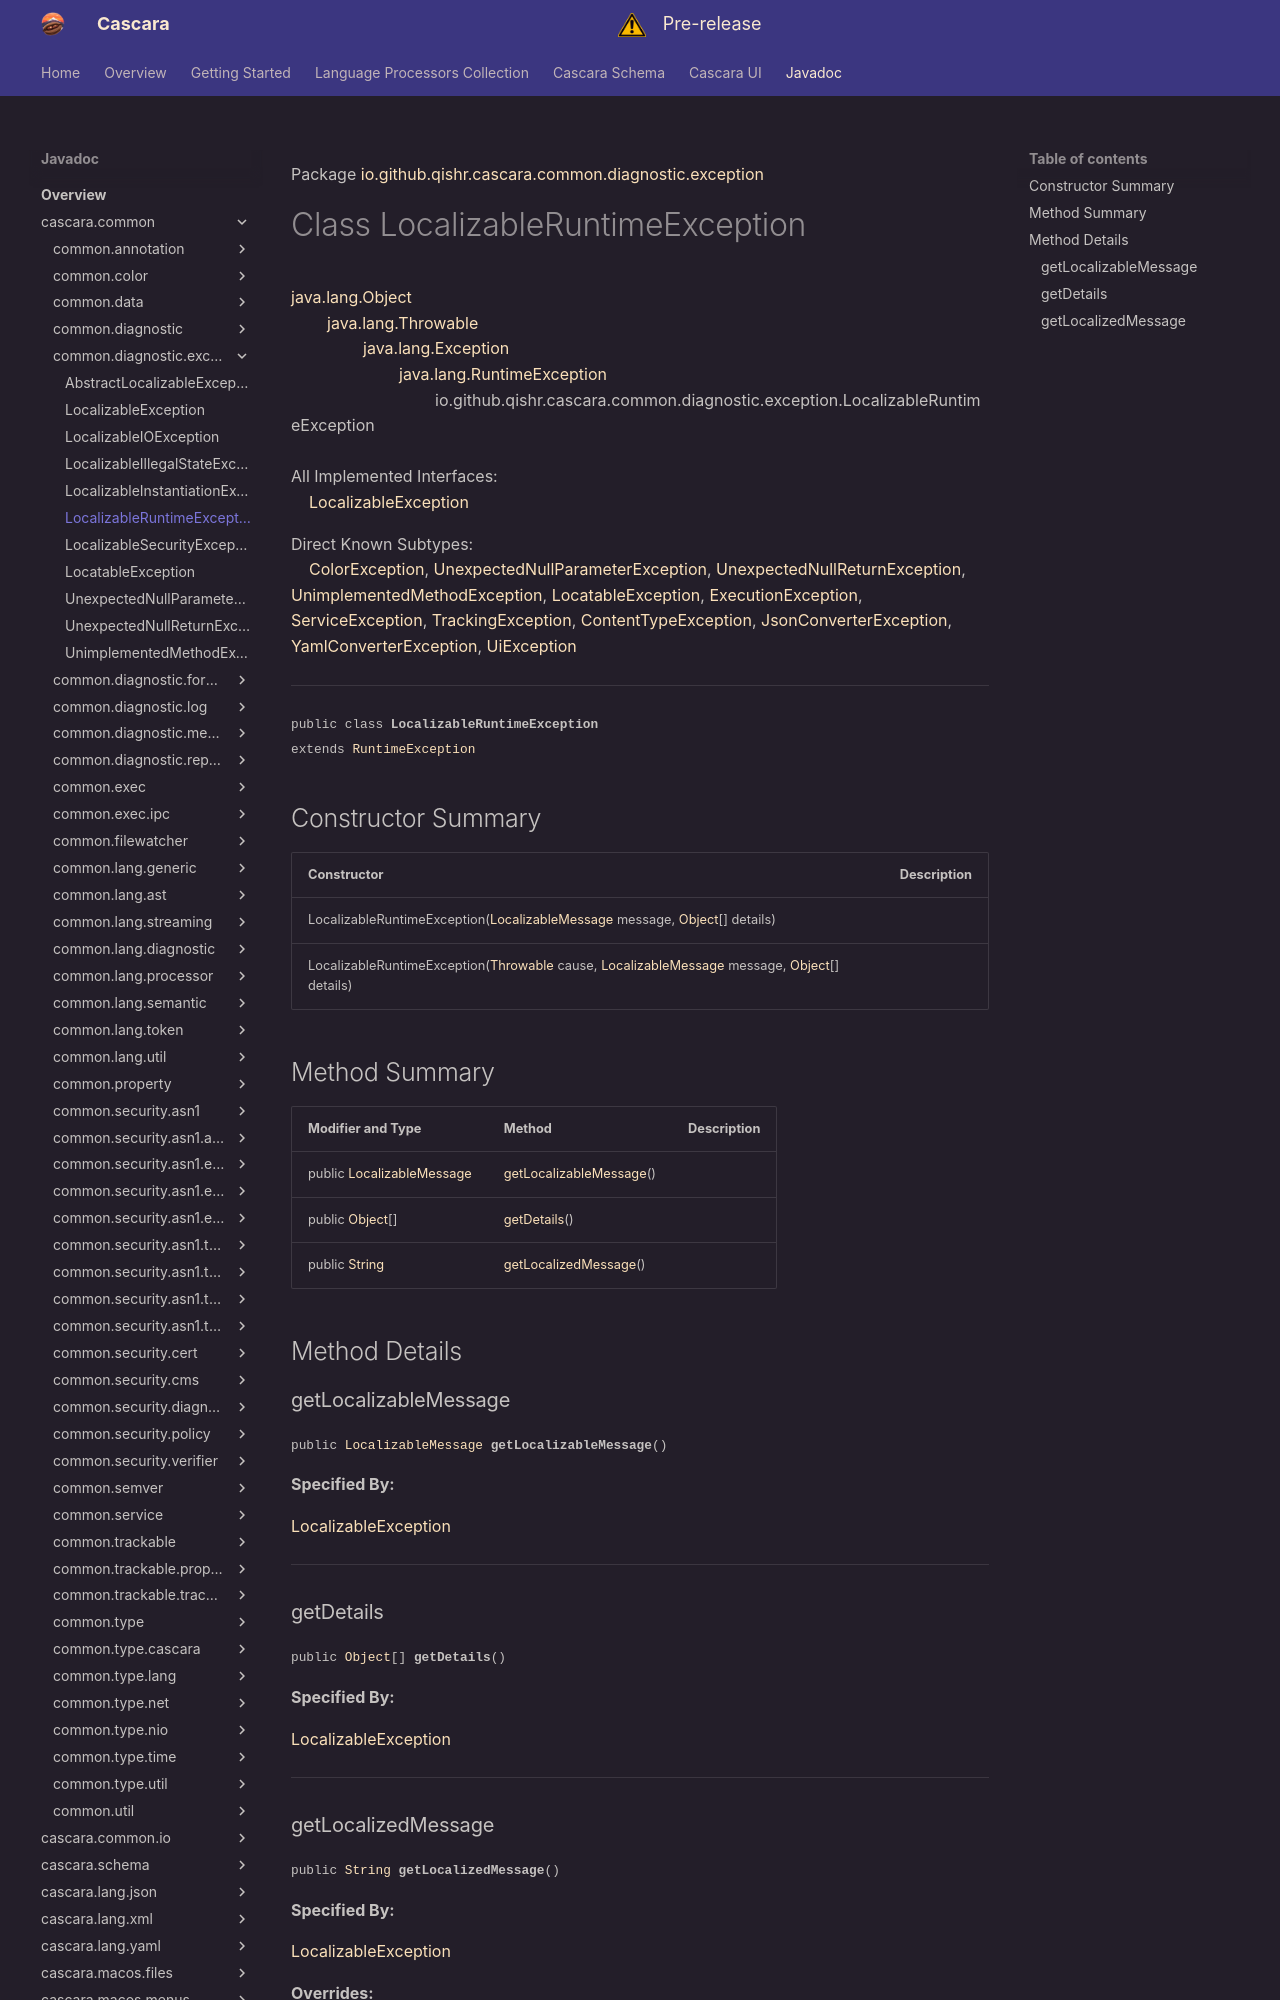

repository: qishr/qishr.github.io · page: javadoc/latest/cascara.common/io/github/qishr/cascara/common/diagnostic/exception/LocalizableRuntimeException/index.html · generator: mkdocs

Package [io.github.qishr.cascara.common.diagnostic.exception](index.md)

# Class LocalizableRuntimeException
[java.lang.Object](https://docs.oracle.com/en/java/javase/24/docs/api/java.base/java/lang/Object.html)<br/>
        [java.lang.Throwable](https://docs.oracle.com/en/java/javase/24/docs/api/java.base/java/lang/Throwable.html)<br/>
                [java.lang.Exception](https://docs.oracle.com/en/java/javase/24/docs/api/java.base/java/lang/Exception.html)<br/>
                        [java.lang.RuntimeException](https://docs.oracle.com/en/java/javase/24/docs/api/java.base/java/lang/RuntimeException.html)<br/>
                                io.github.qishr.cascara.common.diagnostic.exception.LocalizableRuntimeException<br/>
<br/>
All Implemented Interfaces:<br/>
    [LocalizableException](../../../../../../../io/github/qishr/cascara/common/diagnostic/exception/LocalizableException.md)

Direct Known Subtypes:<br/>
    [ColorException](../../../../../../../io/github/qishr/cascara/common/color/ColorException.md), [UnexpectedNullParameterException](../../../../../../../io/github/qishr/cascara/common/diagnostic/exception/UnexpectedNullParameterException.md), [UnexpectedNullReturnException](../../../../../../../io/github/qishr/cascara/common/diagnostic/exception/UnexpectedNullReturnException.md), [UnimplementedMethodException](../../../../../../../io/github/qishr/cascara/common/diagnostic/exception/UnimplementedMethodException.md), [LocatableException](../../../../../../../io/github/qishr/cascara/common/diagnostic/exception/LocatableException.md), [ExecutionException](../../../../../../../io/github/qishr/cascara/common/exec/ExecutionException.md), [ServiceException](../../../../../../../io/github/qishr/cascara/common/service/ServiceException.md), [TrackingException](../../../../../../../io/github/qishr/cascara/common/trackable/TrackingException.md), [ContentTypeException](../../../../../../../../cascara.common.io/io/github/qishr/cascara/common/content/type/ContentTypeException.md), [JsonConverterException](../../../../../../../../cascara.lang.json/io/github/qishr/cascara/lang/json/diagnostic/JsonConverterException.md), [YamlConverterException](../../../../../../../../cascara.lang.yaml/io/github/qishr/cascara/lang/yaml/diagnostic/YamlConverterException.md), [UiException](../../../../../../../../cascara.ui/io/github/qishr/cascara/ui/api/UiException.md)


----

<span style="font-family: monospace; font-size: 80%;">public class __LocalizableRuntimeException__<br/>extends [RuntimeException](https://docs.oracle.com/en/java/javase/24/docs/api/java.base/java/lang/RuntimeException.html)
</span>


## Constructor Summary

| Constructor                                                                                                                                                                                                                                                                                                                                                               | Description |
|---------------------------------------------------------------------------------------------------------------------------------------------------------------------------------------------------------------------------------------------------------------------------------------------------------------------------------------------------------------------------|-------------|
| LocalizableRuntimeException([LocalizableMessage](../../../../../../../io/github/qishr/cascara/common/diagnostic/message/LocalizableMessage.md) message, [Object](https://docs.oracle.com/en/java/javase/24/docs/api/java.base/java/lang/Object.html)[] details)                                                                                                           |             |
| LocalizableRuntimeException([Throwable](https://docs.oracle.com/en/java/javase/24/docs/api/java.base/java/lang/Throwable.html) cause, [LocalizableMessage](../../../../../../../io/github/qishr/cascara/common/diagnostic/message/LocalizableMessage.md) message, [Object](https://docs.oracle.com/en/java/javase/24/docs/api/java.base/java/lang/Object.html)[] details) |             |



## Method Summary

| Modifier and Type                                                                                                         | Method                                            | Description |
|---------------------------------------------------------------------------------------------------------------------------|---------------------------------------------------|-------------|
| public [LocalizableMessage](../../../../../../../io/github/qishr/cascara/common/diagnostic/message/LocalizableMessage.md) | [getLocalizableMessage](#getlocalizablemessage)() |             |
| public [Object](https://docs.oracle.com/en/java/javase/24/docs/api/java.base/java/lang/Object.html)[]                     | [getDetails](#getdetails)()                       |             |
| public [String](https://docs.oracle.com/en/java/javase/24/docs/api/java.base/java/lang/String.html)                       | [getLocalizedMessage](#getlocalizedmessage)()     |             |



## Method Details

### getLocalizableMessage

<span style="font-family: monospace; font-size: 80%;">public [LocalizableMessage](../../../../../../../io/github/qishr/cascara/common/diagnostic/message/LocalizableMessage.md) __getLocalizableMessage__()</span>



**Specified By:**

[LocalizableException](../../../../../../../io/github/qishr/cascara/common/diagnostic/exception/LocalizableException.md)


---

### getDetails

<span style="font-family: monospace; font-size: 80%;">public [Object](https://docs.oracle.com/en/java/javase/24/docs/api/java.base/java/lang/Object.html)[] __getDetails__()</span>



**Specified By:**

[LocalizableException](../../../../../../../io/github/qishr/cascara/common/diagnostic/exception/LocalizableException.md)


---
